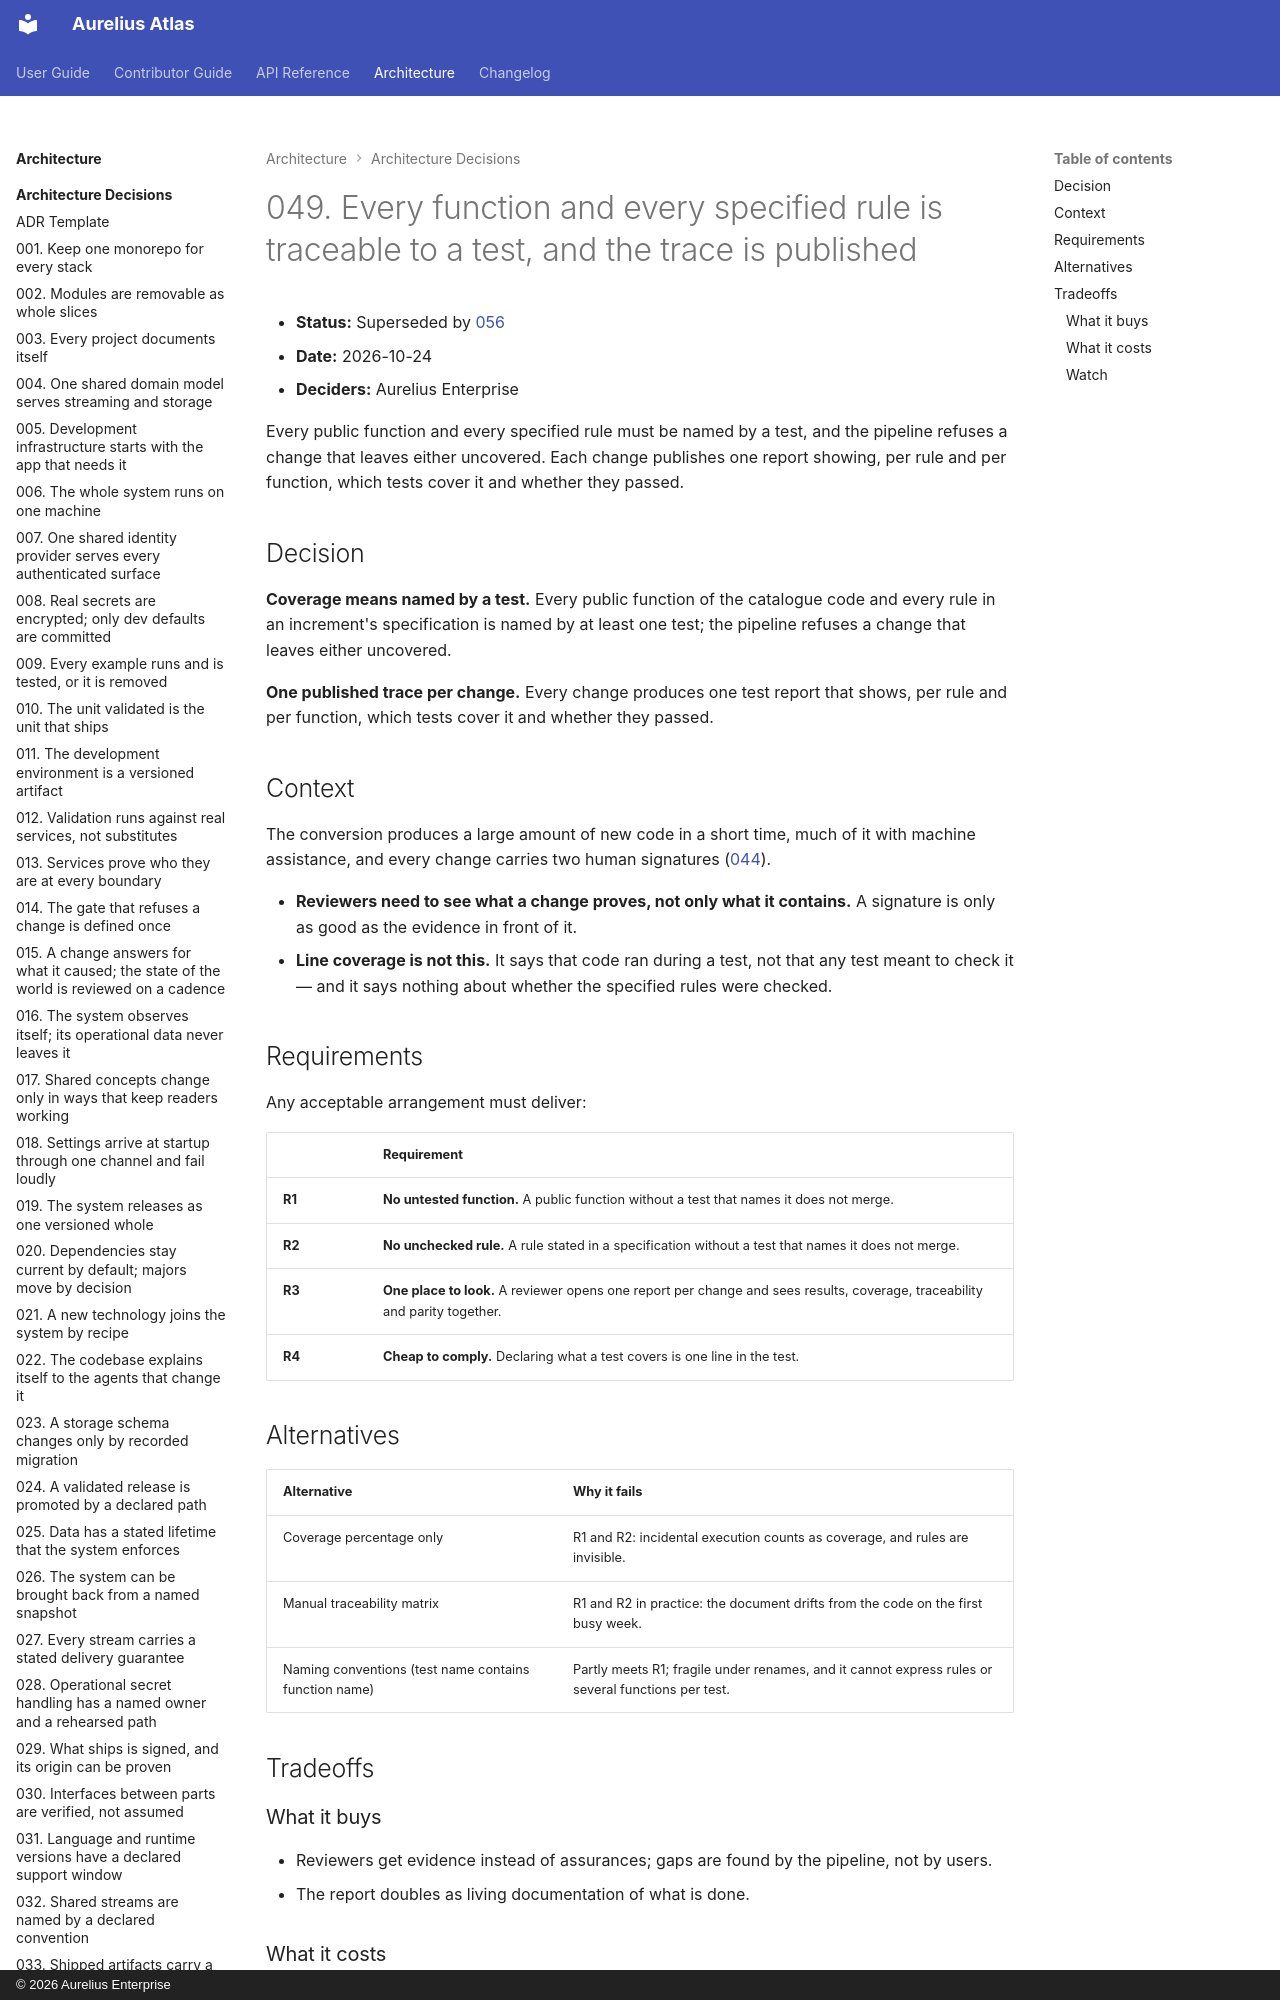

repository: aureliusenterprise/aurelius-atlas · page: architecture/adr/049-every-function-and-rule-is-traceable-to-a-test/index.html · generator: mkdocs · copyright: © 2026 Aurelius Enterprise

# 049. Every function and every specified rule is traceable to a test, and the trace is published

- **Status:** Superseded by [056](./056-behaviour-is-proven-by-executed-tests-not-by-a-trace-gate.md)
- **Date:** 2026-10-24
- **Deciders:** Aurelius Enterprise

Every public function and every specified rule must be named by a test, and
the pipeline refuses a change that leaves either uncovered. Each change
publishes one report showing, per rule and per function, which tests cover it
and whether they passed.

## Decision

**Coverage means named by a test.** Every public function of the catalogue
code and every rule in an increment's specification is named by at least one
test; the pipeline refuses a change that leaves either uncovered.

**One published trace per change.** Every change produces one test report
that shows, per rule and per function, which tests cover it and whether they
passed.

## Context

The conversion produces a large amount of new code in a short time, much of it
with machine assistance, and every change carries two human signatures
([044](./044-every-change-carries-two-human-signatures.md)).

- **Reviewers need to see what a change proves, not only what it contains.**
  A signature is only as good as the evidence in front of it.
- **Line coverage is not this.** It says that code ran during a test, not
  that any test meant to check it — and it says nothing about whether the
  specified rules were checked.
